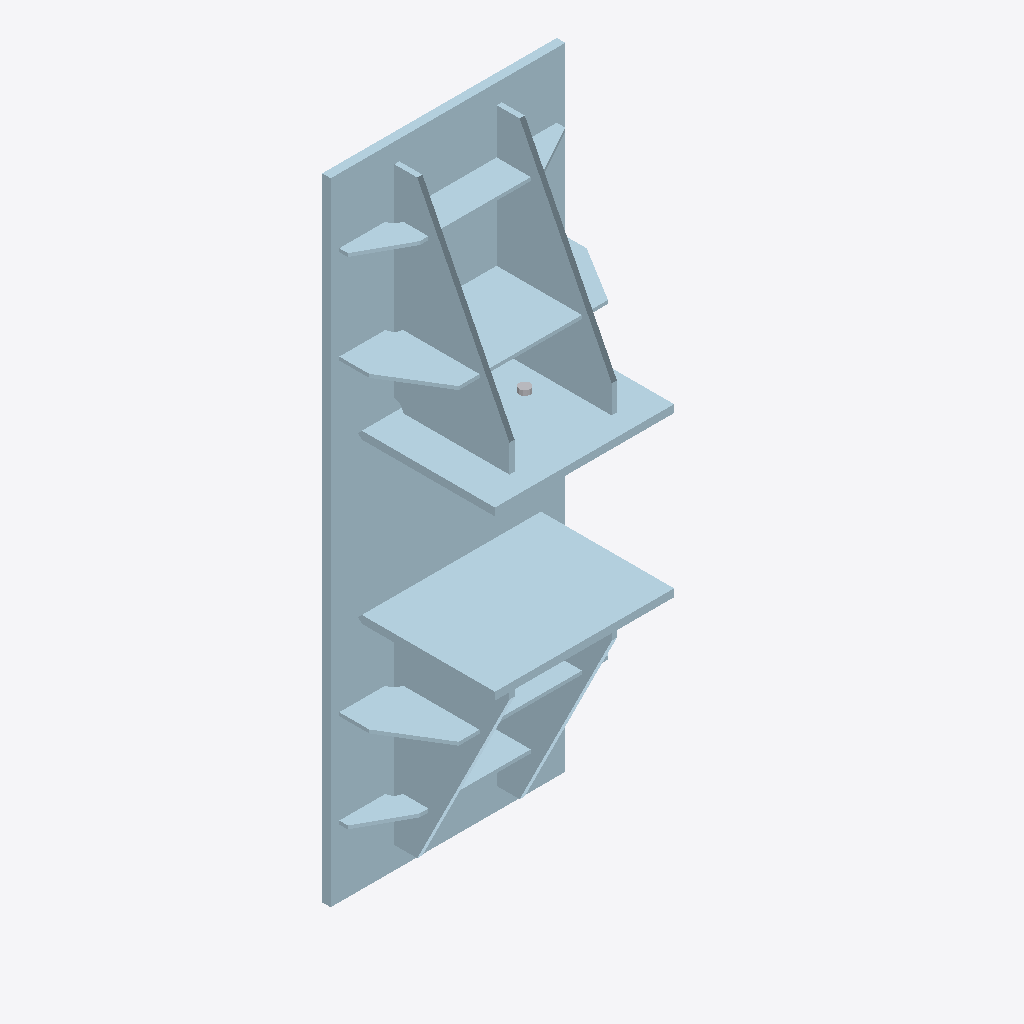
Isometric view of an IFC building model (IFC-SPF (STEP), schema IFC2X3, length unit millimetre), seen from the south-west, elements coloured by IFC class (only those large enough to see are counted): 17 plates (pale blue), 1 other element (light grey).
Extent 0.6 m × 0.3 m × 1.5 m (x, y, z). Storeys (1): Undefined at 0.00 m. Elements (49): 30 IfcMechanicalFastener, 19 IfcPlate.

HEADER;
FILE_DESCRIPTION(('ViewDefinition[CoordinationView_V2.0, QuantityTakeOffAddOnView]','ExchangeRequirement[Structural, SurfaceGeometry]','Option [BaseQuantities:On]','Option [GridExport:On]','Option [Assemblies:Off]','Option [Bolts:On]','Option [Rebars:On]','Option [PourObjects:Off]','Option [Welds:Off]','Option [SurfaceTreatments:On]','Option [LocationBy:0]','[4 more]'),'2;1');
FILE_NAME('5-1-A15_1.ifc','2026-03-10T08:04:21',('DESKTOP-NLV509P\\Ahmed'),('Structural Designer'),'IFC Parser version: 3.13.2','Tekla Structures 2023 Service Pack 8, IFC Export','');
FILE_SCHEMA(('IFC2X3'));
ENDSEC;
DATA;
#37=IFCPROJECT('0S5G6fuNn3d9UzJglgkK_1',#5,'Undefined',$,$,$,$,(#11),#36);
#39=IFCSITE('2LzjCzlXj6k9ZoaO$Z5rFI',#5,'Undefined',$,$,#38,$,$,.ELEMENT.,$,$,$,$,$);
#41=IFCBUILDING('3Mb6kgiiPAzQKn0tC37gIa',#5,'Undefined',$,$,#40,$,$,.ELEMENT.,$,$,$);
#43=IFCBUILDINGSTOREY('3gJPpYF7LCbf7I109fNVl5',#5,'Undefined',$,$,#42,$,$,.ELEMENT.,0.0);
#1970=IFCPLATE('0dPFLo9yL6MQeqloqxvxKl',#44,'MJ9','PL20*550',$,#1969,#1966,'ID2764f572-27c5-4659-aa34-bf2d3be7b52f');
#1928=IFCPLATE('3ivP1K_Z57Eg8oz5DkhWTS',#44,'PLATE-18','PL18*320',$,#1927,#1924,'IDece59054-fa31-473a-a232-f4536eae075c');
#1898=IFCPLATE('09dcTBx9TALxH_OYdixkjy',#44,'PLATE-18','PL18*320',$,#1897,#1892,'ID099e674b-ec97-4a57-b47e-6229eceeeb7c');
#1254=IFCPLATE('0$Y9jhr1b8yhVoGuPWRugL',#44,'PLATE-12','PL12*270',$,#1253,#1248,'ID3f889b6b-d419-48f2-b7f2-4386606f8a95');
#1765=IFCPLATE('2aXcKQF6PAYQ36oYwXwVTN',#44,'PLATE-12','PL12*270',$,#1764,#1761,'IDa486651a-3c66-4a89-a0c6-ca2ea1e9f757');
#1773=IFCPLATE('1WrmS_WGj92hHS1x9lMRfc',#44,'PLATE-12','PL12*270',$,#1772,#1767,'ID60d7073e-810b-490a-b45c-07b26f59ba66');
#1742=IFCPLATE('12UAegeSLCgP5gTqNnl8j8',#44,'PLATE-8','PL8*200',$,#1741,#1737,'ID4278aa2a-a1c5-4ca9-916a-7745f1bc8b48');
#1847=IFCPLATE('2msFohtfHDjfpXYYUcg_lg',#44,'PLATE-12','PL12*270',$,#1846,#1843,'IDb0d8fcab-de94-4db6-9ce1-8a27a6abebea');
#1801=IFCPLATE('2r1vNv8n121PNdbfCO564G',#44,'PLATE-8','PL8*129',$,#1800,#1796,'IDb50795f9-2310-4205-95e7-969318146110');
#1472=IFCPLATE('0tqxNi9hTAMgiN9NhnSbCm',#44,'PLATE-8','PL8*129',$,#1471,#1466,'ID37d3b5ec-26b7-4a5a-ab17-257af1725330');
#1694=IFCPLATE('3MwZC1h$XBawtVEdtK8Uq2',#44,'PLATE-8','PL8*80',$,#1693,#1689,'IDd6ea3301-aff8-4b93-addf-3a7dd421ed02');
#1788=IFCPLATE('0ZntaKFFr4$exAohuq8GEc',#44,'PLATE-8','PL8*80',$,#1787,#1783,'ID23c77914-3cfd-44fe-8eca-cabe342103a6');
#1368=IFCPLATE('2soQH1urP25uMvOsh1Oioh',#44,'PLATE-8','PL8*80',$,#1367,#1362,'IDb6c9a441-e356-4217-85b9-636ac162ccab');
#1823=IFCPLATE('2T499tP2T7$xmNooqQQw8E',#44,'PLATE-8','PL8*80',$,#1822,#1818,'ID9d109277-6427-47ff-bc17-cb2d1a6ba20e');
#1834=IFCPLATE('2hrTWq76rD7PzV5C3iNJbo',#44,'PLATE-8','PL8*200',$,#1833,#1829,'IDabd5d834-1c6d-4d1d-9f5f-14c0ec5d3972');
#1656=IFCPLATE('07oOuqTobAJ9KXax8H2VJk',#44,'PLATE-8','PL8*129',$,#1655,#1652,'ID07c98e34-7729-4a4c-9521-93b21109f4ee');
#1572=IFCPLATE('3z3QNTApn1DOaHHXKNRH8R',#44,'PLATE-8','PL8*80',$,#1571,#1568,'IDfd0da5dd-2b3c-4135-8911-4615176d121b');
#1168=IFCMECHANICALFASTENER('1_qfEWq$f1zB_c9LYoYNDs',#44,'Bolt assembly',$,$,#1167,#1164,'ID7ed293a0-d3fa-41f4-bfa6-2558b2897376',24.0,416.0);
ENDSEC;
